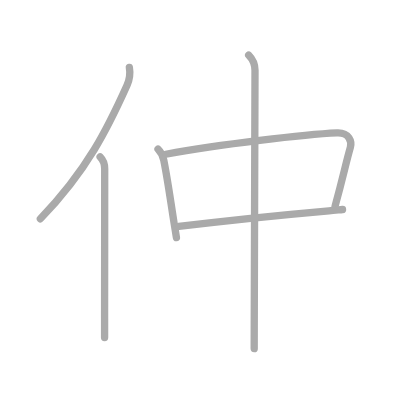
t = 0.00 s
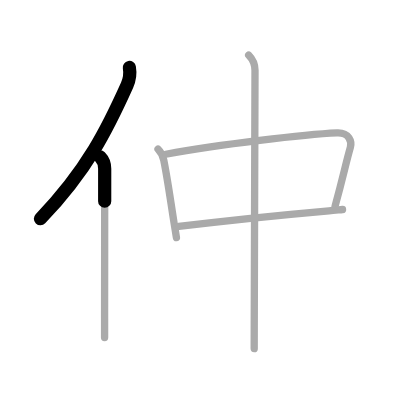
t = 1.25 s
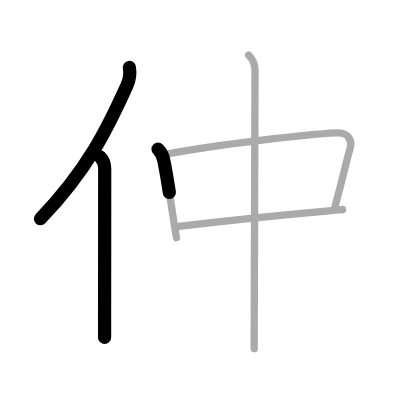
t = 2.50 s
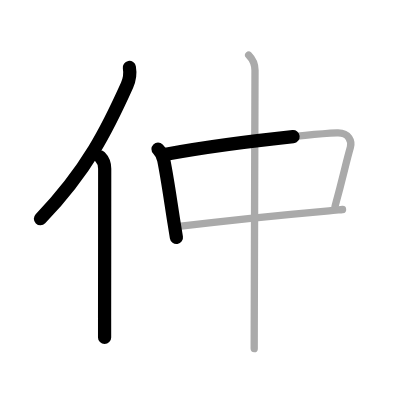
t = 3.50 s
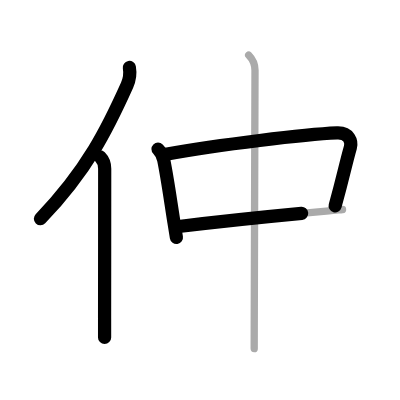
t = 4.75 s
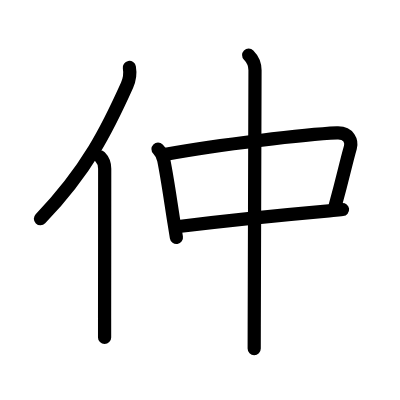
t = 6.00 s

The animated SVG that drew these frames (rendered in a browser with its animation timeline set to each time). Animation: 6 SMIL elements (animate=6); one cycle of 6.00 s.

<?xml version="1.0" standalone="no"?>
<!DOCTYPE svg PUBLIC "-//W3C//DTD SVG 1.1//EN"   "http://www.w3.org/Graphics/SVG/1.1/DTD/svg11.dtd">
<svg width="400px" height="400px"  version="1.1" xmlns="http://www.w3.org/2000/svg">
  <defs>
    <marker id="Triangle" viewBox="0 0 10 10" refX="0" refY="5" markerUnits="strokeWidth" markerWidth="3" style="stroke-opacity:0%;fill:#aaaaaa;" markerHeight="2" orient="auto">
      <path d="M 0 0 L 10 5 L 0 10 z" />
    </marker>
    
    <marker id="Arrow" viewBox="0 0 10 10" refX="5" refY="5" markerUnits="strokeWidth" markerWidth="1.8" style="stroke-opacity:0%;fill:#770000;" markerHeight="2" orient="auto">
      <path d="M 0 4 L 6 4 L 4 1 L 10 5 L 4 9 L 6 6 L 0 6 z" />
        <circle cx="5" cy="5" r="5" />
      </marker>
    
    <marker id="TriangleRed" viewBox="0 0 10 10" refX="0" refY="5" markerUnits="strokeWidth" markerWidth="3" style="stroke-opacity:0%;fill:#CC0000;" markerHeight="2" orient="auto">
      <path d="M 0 0 L 10 5 L 0 10 z" />
    </marker>
    
    <marker id="ArrowRed" viewBox="0 0 10 10" refX="5" refY="5" markerUnits="strokeWidth" markerWidth="1.8" style="stroke-opacity:0%;fill:#CC0000;" markerHeight="2" orient="auto">
      <path d="M 0 4 L 6 4 L 4 1 L 10 5 L 4 9 L 6 6 L 0 6 z" />
        <circle cx="5" cy="5" r="5" />
      </marker>
    
  </defs>
  
  <path style="fill:#ffffff; fill-opacity:100%; fill-rule:evenodd; stroke-width:0;" d="M 0 0 L 400px 0 L 400px 400px L 0 400px L 0 0" />

  <g transform="scale(3.6697247706422 3.6697247706422)">
<path style="fill:none; fill-opacity:0%; fill-rule:evenodd; stroke:#aaaaaa; stroke-opacity:100%; stroke-width: 1.5pt; stroke-linejoin:round; stroke-linecap:round;" d="M35.25 18.38c0.25 1.43 0.18 3.05-0.63 4.86C29.44 34.77 23.88 46.25 11 59.62"></path>
<path style="fill:none; fill-opacity:0%; fill-rule:evenodd; stroke:#aaaaaa; stroke-opacity:100%; stroke-width: 1.5pt; stroke-linejoin:round; stroke-linecap:round;" d="M27.28 42.75c0.86 0.86 1.25 2.24 1.25 3.26c0 10.24-0.02 29.97-0.03 40.74c0 2.16 0 3.96 0 5.25"></path>
<path style="fill:none; fill-opacity:0%; fill-rule:evenodd; stroke:#aaaaaa; stroke-opacity:100%; stroke-width: 1.5pt; stroke-linejoin:round; stroke-linecap:round;" d="M43.06 40.63c0.78 0.78 1.31 1.72 1.57 3.04c1.04 5.2 1.68 9.97 2.76 16.83c0.21 1.33 0.44 2.74 0.69 4.25"></path>
<path style="fill:none; fill-opacity:0%; fill-rule:evenodd; stroke:#aaaaaa; stroke-opacity:100%; stroke-width: 1.5pt; stroke-linejoin:round; stroke-linecap:round;" d="M45.2 42.03c14.67-2.66 37.93-5.42 46.63-5.8c3.39-0.15 4.07 2.43 3.65 3.92c-1.44 5.1-1.83 7.54-4.17 16.02"></path>
<path style="fill:none; fill-opacity:0%; fill-rule:evenodd; stroke:#aaaaaa; stroke-opacity:100%; stroke-width: 1.5pt; stroke-linejoin:round; stroke-linecap:round;" d="M48.72 61.71c10.07-1.22 26.28-2.96 40.92-4.25c1.28-0.11 2.51-0.25 3.7-0.37"></path>
<path style="fill:none; fill-opacity:0%; fill-rule:evenodd; stroke:#aaaaaa; stroke-opacity:100%; stroke-width: 1.5pt; stroke-linejoin:round; stroke-linecap:round;" d="M67.76 15c1.12 1.12 1.73 2.75 1.73 4.16c0 4.65-0.17 51.71-0.21 69.59c-0.01 2.64-0.01 5.14-0.01 6.25"></path>

<path style="fill:none; fill-opacity:0%; fill-rule:evenodd; stroke:#000000; stroke-opacity:100%; stroke-width: 2.7pt; stroke-linejoin:round; stroke-linecap:round;" d="M35.25 18.38c0.25 1.43 0.18 3.05-0.63 4.86C29.44 34.77 23.88 46.25 11 59.62" pathLength="100" stroke-dashoffset="100" stroke-dasharray="100 105"><animate id="dashAnim1" attributeName="stroke-dashoffset" from="100" to="0" dur="1s" calcMode="linear" fill="freeze"/></path>
<path style="fill:none; fill-opacity:0%; fill-rule:evenodd; stroke:#000000; stroke-opacity:100%; stroke-width: 2.7pt; stroke-linejoin:round; stroke-linecap:round;" d="M27.28 42.75c0.86 0.86 1.25 2.24 1.25 3.26c0 10.24-0.02 29.97-0.03 40.74c0 2.16 0 3.96 0 5.25" pathLength="100" stroke-dashoffset="100" stroke-dasharray="100 105"><animate id="dashAnim2" attributeName="stroke-dashoffset" from="100" to="0" dur="1s" calcMode="linear" begin="dashAnim1.end" fill="freeze"/></path>
<path style="fill:none; fill-opacity:0%; fill-rule:evenodd; stroke:#000000; stroke-opacity:100%; stroke-width: 2.7pt; stroke-linejoin:round; stroke-linecap:round;" d="M43.06 40.63c0.78 0.78 1.31 1.72 1.57 3.04c1.04 5.2 1.68 9.97 2.76 16.83c0.21 1.33 0.44 2.74 0.69 4.25" pathLength="100" stroke-dashoffset="100" stroke-dasharray="100 105"><animate id="dashAnim3" attributeName="stroke-dashoffset" from="100" to="0" dur="1s" calcMode="linear" begin="dashAnim2.end" fill="freeze"/></path>
<path style="fill:none; fill-opacity:0%; fill-rule:evenodd; stroke:#000000; stroke-opacity:100%; stroke-width: 2.7pt; stroke-linejoin:round; stroke-linecap:round;" d="M45.2 42.03c14.67-2.66 37.93-5.42 46.63-5.8c3.39-0.15 4.07 2.43 3.65 3.92c-1.44 5.1-1.83 7.54-4.17 16.02" pathLength="100" stroke-dashoffset="100" stroke-dasharray="100 105"><animate id="dashAnim4" attributeName="stroke-dashoffset" from="100" to="0" dur="1s" calcMode="linear" begin="dashAnim3.end" fill="freeze"/></path>
<path style="fill:none; fill-opacity:0%; fill-rule:evenodd; stroke:#000000; stroke-opacity:100%; stroke-width: 2.7pt; stroke-linejoin:round; stroke-linecap:round;" d="M48.72 61.71c10.07-1.22 26.28-2.96 40.92-4.25c1.28-0.11 2.51-0.25 3.7-0.37" pathLength="100" stroke-dashoffset="100" stroke-dasharray="100 105"><animate id="dashAnim5" attributeName="stroke-dashoffset" from="100" to="0" dur="1s" calcMode="linear" begin="dashAnim4.end" fill="freeze"/></path>
<path style="fill:none; fill-opacity:0%; fill-rule:evenodd; stroke:#000000; stroke-opacity:100%; stroke-width: 2.7pt; stroke-linejoin:round; stroke-linecap:round;" d="M67.76 15c1.12 1.12 1.73 2.75 1.73 4.16c0 4.65-0.17 51.71-0.21 69.59c-0.01 2.64-0.01 5.14-0.01 6.25" pathLength="100" stroke-dashoffset="100" stroke-dasharray="100 105"><animate id="dashAnim6" attributeName="stroke-dashoffset" from="100" to="0" dur="1s" calcMode="linear" begin="dashAnim5.end" fill="freeze"/></path>

</g>

</svg>  
          
